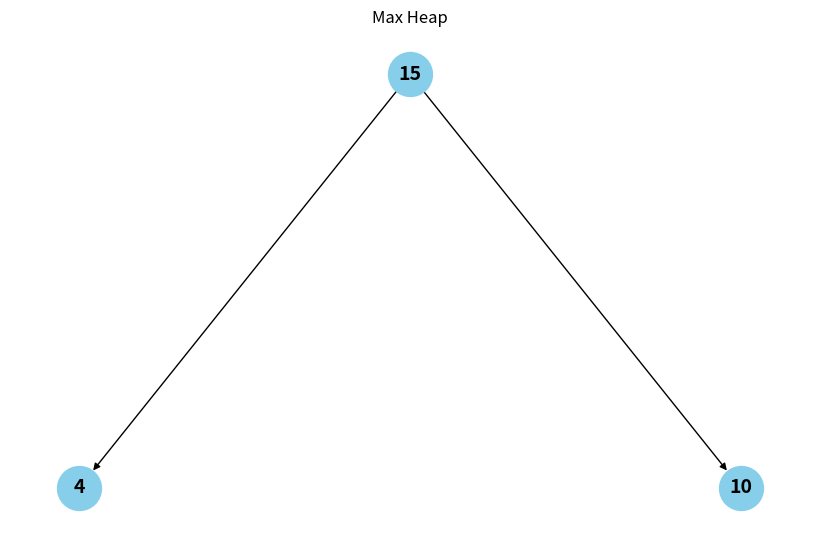
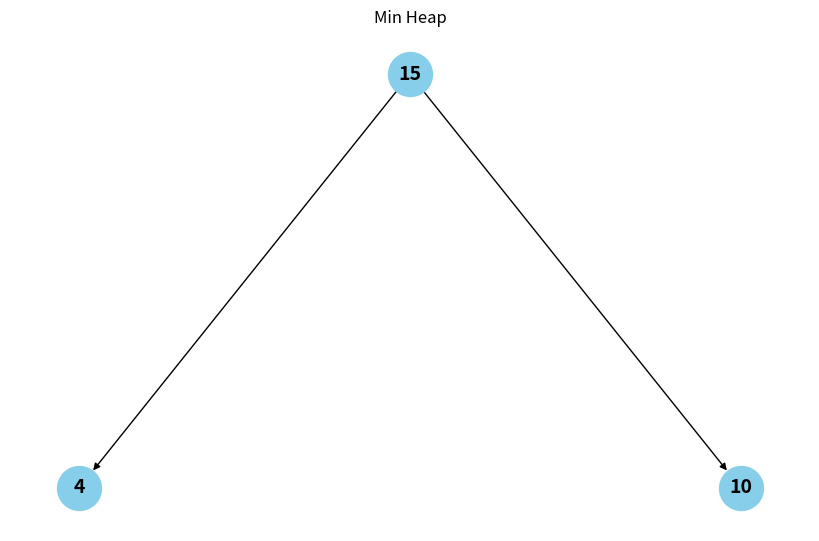

Reproduce these figures in Python, in order.
class MaxHeap:
    def __init__(self):
        self.heap = []
    
    def insert(self, value):
        self.heap.append(value)
        self._heapifyup(len(self.heap) - 1)
    
    def extract_max(self):
        if len(self.heap) == 0:
            return None
        max_val = self.heap[0]
        self.heap[0] = self.heap.pop()
        self._heapifydown(0)
        return max_val
    
    def _heapifyup(self, index):
        parent = (index - 1) // 2
        if index > 0 and self.heap[index] > self.heap[parent]:
            self.heap[index], self.heap[parent] = self.heap[parent], self.heap[index]
            self._heapifyup(parent)
    
    def _heapifydown(self, index):
        left = 2 * index + 1
        right = 2 * index + 2
        largest = index

        if left < len(self.heap) and self.heap[left] > self.heap[largest]:
            largest = left
        if right < len(self.heap) and self.heap[right] > self.heap[largest]: 
            largest = right
        if largest != index: 
            self.heap[index], self.heap[largest] = self.heap[largest], self.heap[index]
            self._heapifydown(largest)
    
    def __str__(self):
        return str(self.heap)

h = MaxHeap()
h.insert(10)
h.insert(4)
h.insert(15) 
h.insert(20)

print("Heap: ", h)
print("Max: ", h.extract_max())
print("Heap after extract: ", h)

class MinHeap:
    def __init__(self):
        self.heap = []

    def insert(self, value):
        self.heap.append(value)
        self._heapify_up(len(self.heap) - 1)

    def extract_min(self):
        if len(self.heap) == 0:
            return None
        min_val = self.heap[0]
        self.heap[0] = self.heap.pop()
        self._heapify_down(0)
        return min_val

    def _heapify_up(self, index):
        parent = (index - 1) // 2
        if index > 0 and self.heap[index] < self.heap[parent]:
            self.heap[index], self.heap[parent] = self.heap[parent], self.heap[index]
            self._heapify_up(parent)

    def _heapify_down(self, index):
        left = 2 * index + 1
        right = 2 * index + 2
        smallest = index

        if left < len(self.heap) and self.heap[left] < self.heap[smallest]:
            smallest = left
        if right < len(self.heap) and self.heap[right] < self.heap[smallest]:
            smallest = right
        if smallest != index:
            self.heap[index], self.heap[smallest] = self.heap[smallest], self.heap[index]
            self._heapify_down(smallest)

    def __str__(self):
        return str(self.heap)

# Test
m = MinHeap()
m.insert(10)
m.insert(4)
m.insert(15)
m.insert(2)

print("Heap: ", m)
print("Min: ", m.extract_min())
print("Heap after extract: ", m)

import matplotlib.pyplot as plt
import networkx as nx

def visualize_heap(heap_list, title="Heap"):
    G = nx.DiGraph()

    def add_edges(index):
        left = 2 * index + 1
        right = 2 * index + 2
        if left < len(heap_list):
            G.add_edge(heap_list[index], heap_list[left])
            add_edges(left)
        if right < len(heap_list):
            G.add_edge(heap_list[index], heap_list[right])
            add_edges(right)

    if heap_list:
        add_edges(0)

    pos = hierarchy_pos(G, heap_list[0])
    plt.figure(figsize=(8, 5))
    nx.draw(G, pos, with_labels=True, node_size=1000, node_color="skyblue", font_size=14, font_weight="bold")
    plt.title(title)
    plt.show()

# Helper function to layout nodes in a tree shape
def hierarchy_pos(G, root, width=1.0, vert_gap=0.2, vert_loc=0, xcenter=0.5, pos=None, parent=None):
    if pos is None:
        pos = {root: (xcenter, vert_loc)}
    else:
        pos[root] = (xcenter, vert_loc)
    children = list(G.successors(root))
    if len(children) != 0:
        dx = width / len(children)
        nextx = xcenter - width / 2 - dx / 2
        for child in children:
            nextx += dx
            pos = hierarchy_pos(G, child, width=dx, vert_gap=vert_gap,
                                vert_loc=vert_loc - vert_gap, xcenter=nextx,
                                pos=pos, parent=root)
    return pos

visualize_heap(h.heap, title="Max Heap")
visualize_heap(h.heap, title="Min Heap")


#Heap Sort

def heapsort_iterative(arr):
    def heapify_down(arr, n, i):
        while True:
            largest = i
            left = 2 * i + 1
            right = 2 * i + 2

            if left < n and arr[left] > arr[largest]:
                largest = left
            if right < n and arr[right] > arr[largest]:
                largest = right

            if largest != i:
                arr[i], arr[largest] = arr[largest], arr[i]
                i = largest
            else:
                break

    # Build heap (max-heap)
    n = len(arr)
    for i in range(n // 2 - 1, -1, -1):
        heapify_down(arr, n, i)

    # Extract elements from heap
    for i in range(n - 1, 0, -1):
        arr[0], arr[i] = arr[i], arr[0]
        heapify_down(arr, i, 0)

    return arr

def heapsort_recursive(arr):
    def heapify(arr, n, i):
        left = 2 * i + 1
        right = 2 * i + 2
        largest = i

        if left < n and arr[left] > arr[largest]:
            largest = left
        if right < n and arr[right] > arr[largest]:
            largest = right
        if largest != i:
            arr[i], arr[largest] = arr[largest], arr[i]
            heapify(arr, n, largest)

    # Build heap
    n = len(arr)
    for i in range(n // 2 - 1, -1, -1):
        heapify(arr, n, i)

    # Extract elements one by one
    for i in range(n - 1, 0, -1):
        arr[0], arr[i] = arr[i], arr[0]
        heapify(arr, i, 0)

    return arr
